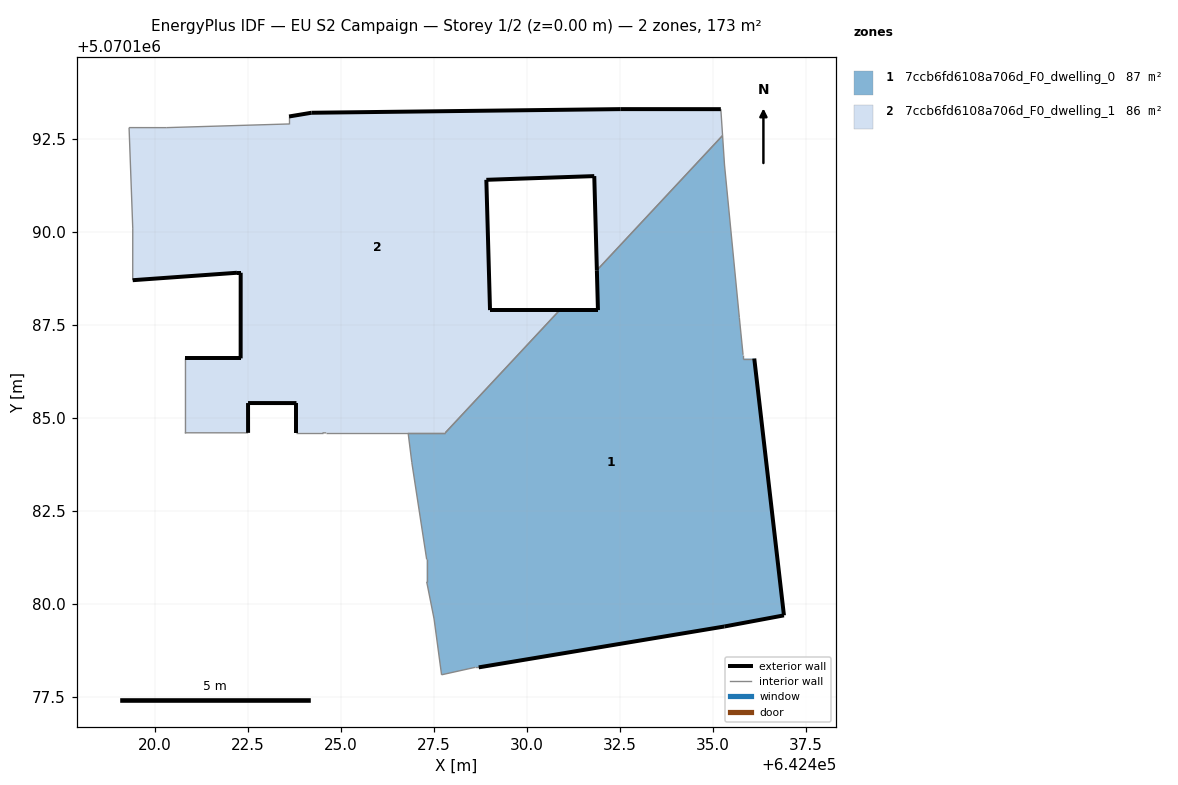
=== STOREY PLAN SPEC (per zone: floor XY polygon, exterior-wall plan segments, windows/doors) ===
zone 1: 7ccb6fd6108a706d_F0_dwelling_0  (86.9 m²)
  floor: (642436.91, 5070179.69) (642436.11, 5070186.59) (642435.81, 5070186.59) (642435.81, 5070186.69) (642435.71, 5070187.69) (642435.31, 5070191.80) (642435.26, 5070192.59) (642431.88, 5070188.97) (642431.91, 5070187.89) (642430.88, 5070187.89) (642427.80, 5070184.59) (642426.81, 5070184.59) (642426.91, 5070183.79) (642427.31, 5070181.19) (642427.31, 5070180.59) (642427.50, 5070179.59) (642427.70, 5070178.09) (642428.60, 5070178.29) (642428.70, 5070178.29) (642435.31, 5070179.39)
  exterior wall: (642430.88, 5070187.89) – (642431.91, 5070187.89)  [1.0 m]
  exterior wall: (642431.91, 5070187.89) – (642431.88, 5070188.97)  [1.1 m]
  exterior wall: (642436.11, 5070186.59) – (642436.91, 5070179.69)  [7.0 m]
  exterior wall: (642436.91, 5070179.69) – (642435.31, 5070179.39)  [1.6 m]
  exterior wall: (642435.31, 5070179.39) – (642428.70, 5070178.29)  [6.7 m]
  interior walls: 15
zone 2: 7ccb6fd6108a706d_F0_dwelling_1  (85.9 m²)
  floor: (642430.88, 5070187.89) (642429.01, 5070187.89) (642428.91, 5070191.40) (642431.81, 5070191.50) (642431.88, 5070188.97) (642435.26, 5070192.59) (642435.21, 5070193.30) (642432.51, 5070193.30) (642424.21, 5070193.20) (642423.60, 5070193.10) (642423.60, 5070192.90) (642420.30, 5070192.80) (642419.30, 5070192.80) (642419.40, 5070190.10) (642419.40, 5070188.70) (642422.20, 5070188.90) (642422.30, 5070188.90) (642422.30, 5070186.60) (642420.80, 5070186.60) (642420.80, 5070184.60) (642422.50, 5070184.59) (642422.50, 5070185.40) (642423.80, 5070185.39) (642423.80, 5070184.59) (642424.50, 5070184.59) (642424.60, 5070184.59) (642427.81, 5070184.60)
  exterior wall: (642423.80, 5070184.59) – (642423.80, 5070185.39)  [0.8 m]
  exterior wall: (642423.80, 5070185.39) – (642422.50, 5070185.40)  [1.3 m]
  exterior wall: (642422.50, 5070185.40) – (642422.50, 5070184.59)  [0.8 m]
  exterior wall: (642420.80, 5070186.60) – (642422.30, 5070186.60)  [1.5 m]
  exterior wall: (642422.30, 5070186.60) – (642422.30, 5070188.90)  [2.3 m]
  exterior wall: (642422.30, 5070188.90) – (642422.20, 5070188.90)  [0.1 m]
  exterior wall: (642422.20, 5070188.90) – (642419.40, 5070188.70)  [2.8 m]
  exterior wall: (642423.60, 5070193.10) – (642424.21, 5070193.20)  [0.6 m]
  exterior wall: (642424.21, 5070193.20) – (642432.51, 5070193.30)  [8.3 m]
  exterior wall: (642432.51, 5070193.30) – (642435.21, 5070193.30)  [2.7 m]
  exterior wall: (642431.88, 5070188.97) – (642431.81, 5070191.50)  [2.5 m]
  exterior wall: (642431.81, 5070191.50) – (642428.91, 5070191.40)  [2.9 m]
  exterior wall: (642428.91, 5070191.40) – (642429.01, 5070187.89)  [3.5 m]
  exterior wall: (642429.01, 5070187.89) – (642430.88, 5070187.89)  [1.9 m]
  interior walls: 14

=== DERIVED (storey summary) ===
Building: EU S2 Campaign
Storey: 1 of 2  (floor level z = 0.00 m)
Storey gross floor area: 172.8 m²
Zones on this storey: 2
  - 7ccb6fd6108a706d_F0_dwelling_0: floor 86.9 m²; exterior wall 17.4 m (52.1 m²); WWR 0.0%
  - 7ccb6fd6108a706d_F0_dwelling_1: floor 85.9 m²; exterior wall 32.0 m (96.1 m²); WWR 0.0%
Zone adjacency (shared interzone walls):
  - 7ccb6fd6108a706d_F0_dwelling_0 ↔ 7ccb6fd6108a706d_F0_dwelling_1